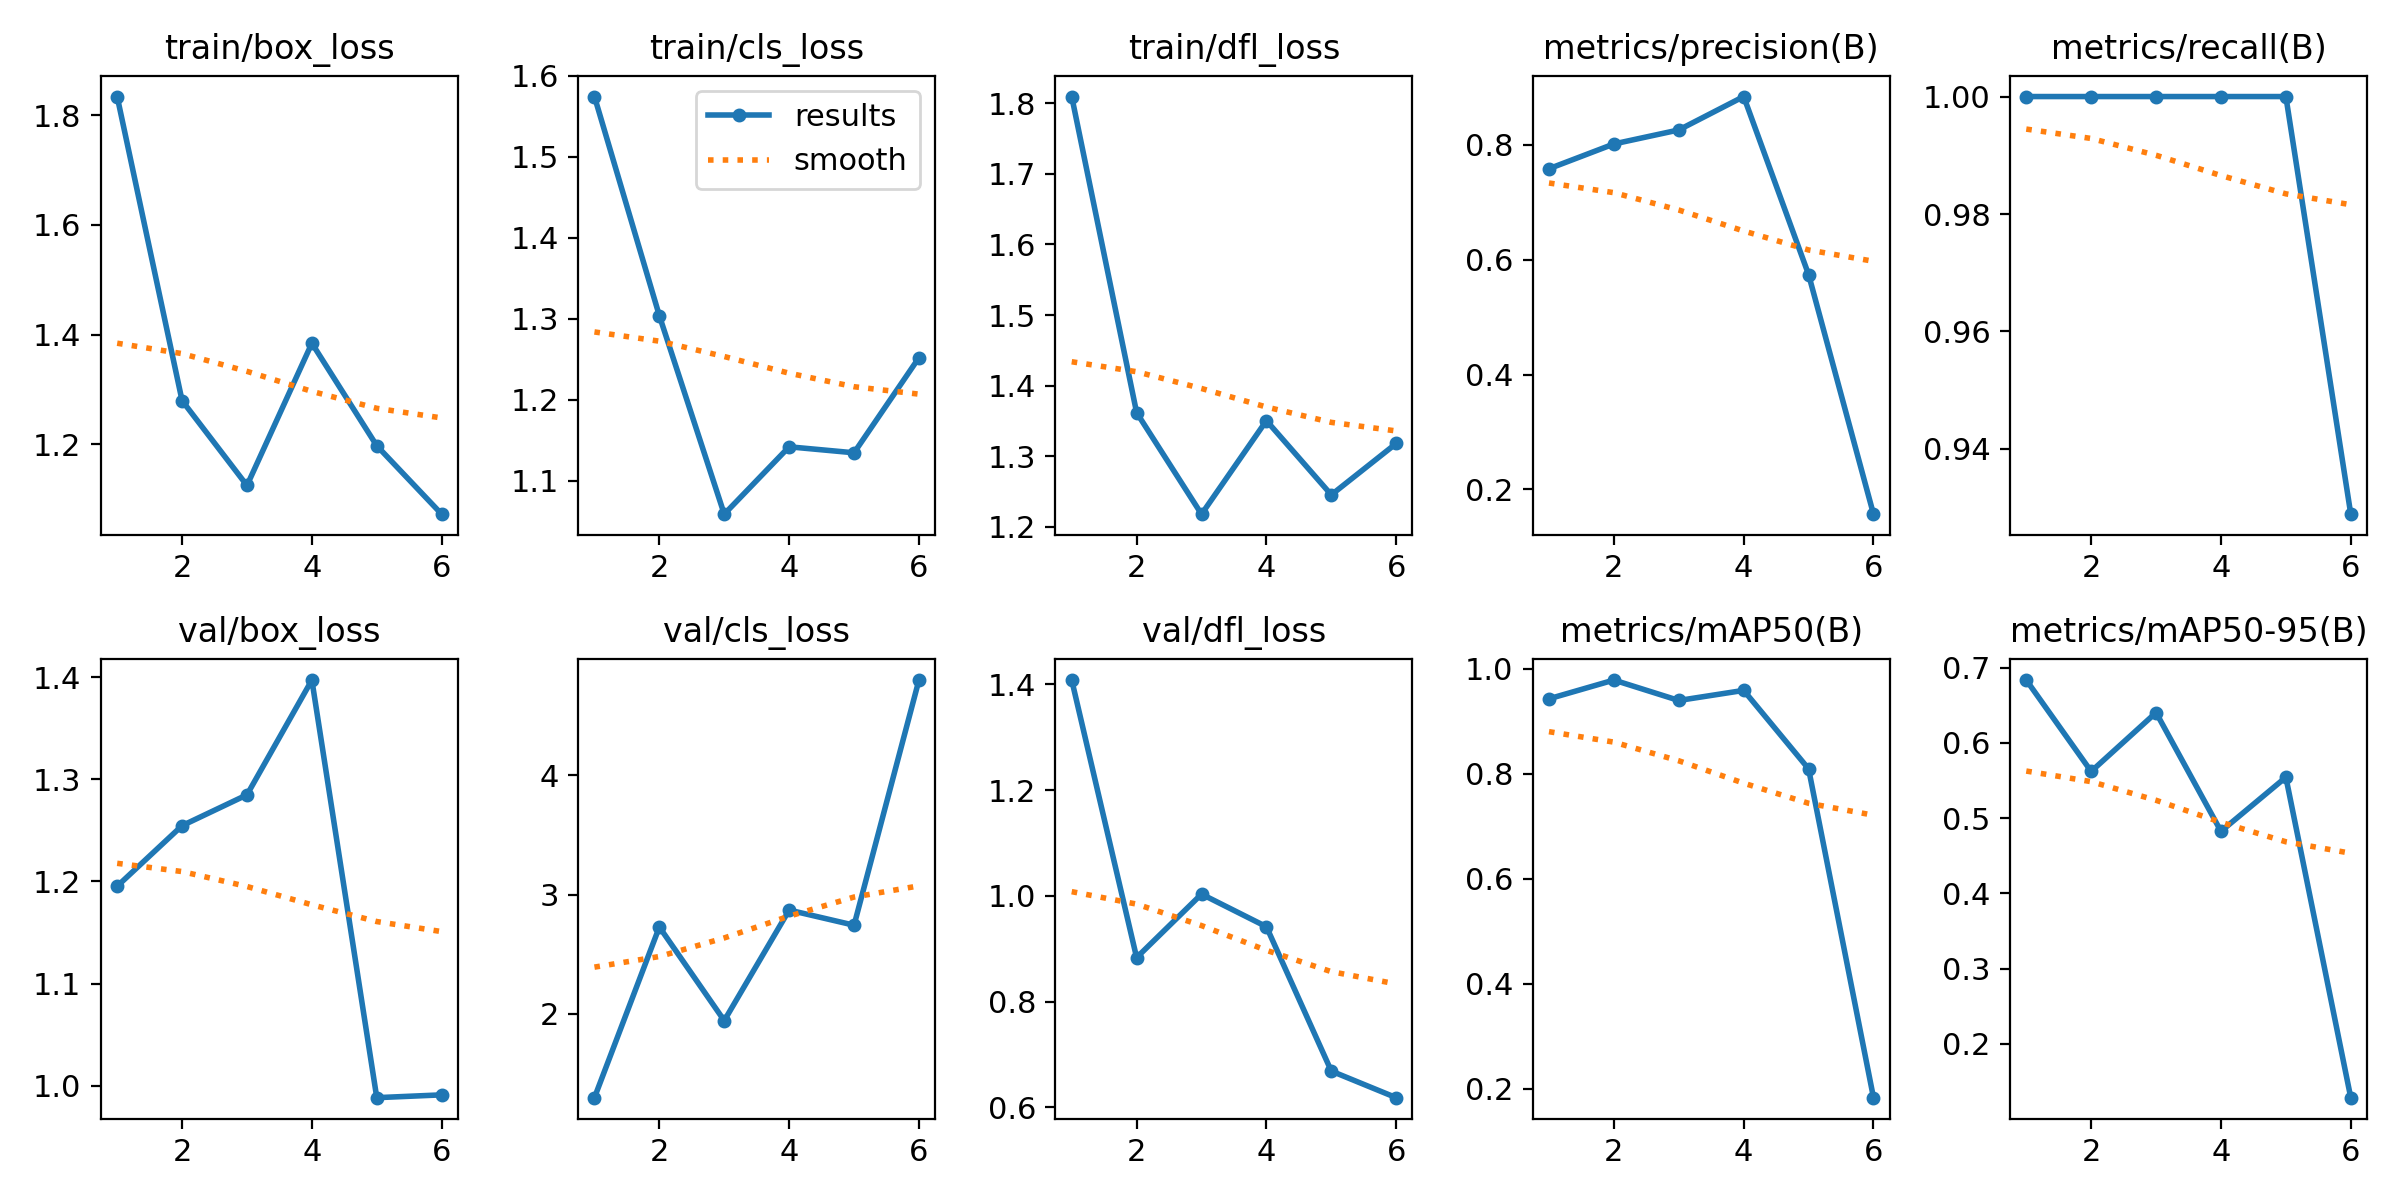

Data behind this chart, as committed beside it:
epoch, time, train/box_loss, train/cls_loss, train/dfl_loss, metrics/precision(B), metrics/recall(B), metrics/mAP50(B), metrics/mAP50-95(B), val/box_loss, val/cls_loss, val/dfl_loss, lr/pg0, lr/pg1, lr/pg2
1, 40.62, 1.834, 1.574, 1.809, 0.7586, 1, 0.9426, 0.6837, 1.195, 1.298, 1.408, 0.00048, 0.00048, 0.00048
2, 79.21, 1.279, 1.304, 1.362, 0.8018, 1, 0.9783, 0.5622, 1.255, 2.728, 0.8831, 0.0009153, 0.0009153, 0.0009153
3, 117, 1.125, 1.059, 1.218, 0.8262, 1, 0.9394, 0.6404, 1.285, 1.943, 1.003, 0.001285, 0.001285, 0.001285
4, 154.7, 1.384, 1.142, 1.351, 0.8844, 1, 0.9586, 0.4826, 1.397, 2.87, 0.9415, 0.001588, 0.001588, 0.001588
5, 191.8, 1.197, 1.134, 1.245, 0.5742, 1, 0.8092, 0.5544, 0.9882, 2.743, 0.6684, 0.001472, 0.001472, 0.001472
6, 229.5, 1.072, 1.252, 1.318, 0.1566, 0.9289, 0.1831, 0.1284, 0.991, 4.798, 0.6181, 0.00134, 0.00134, 0.00134
